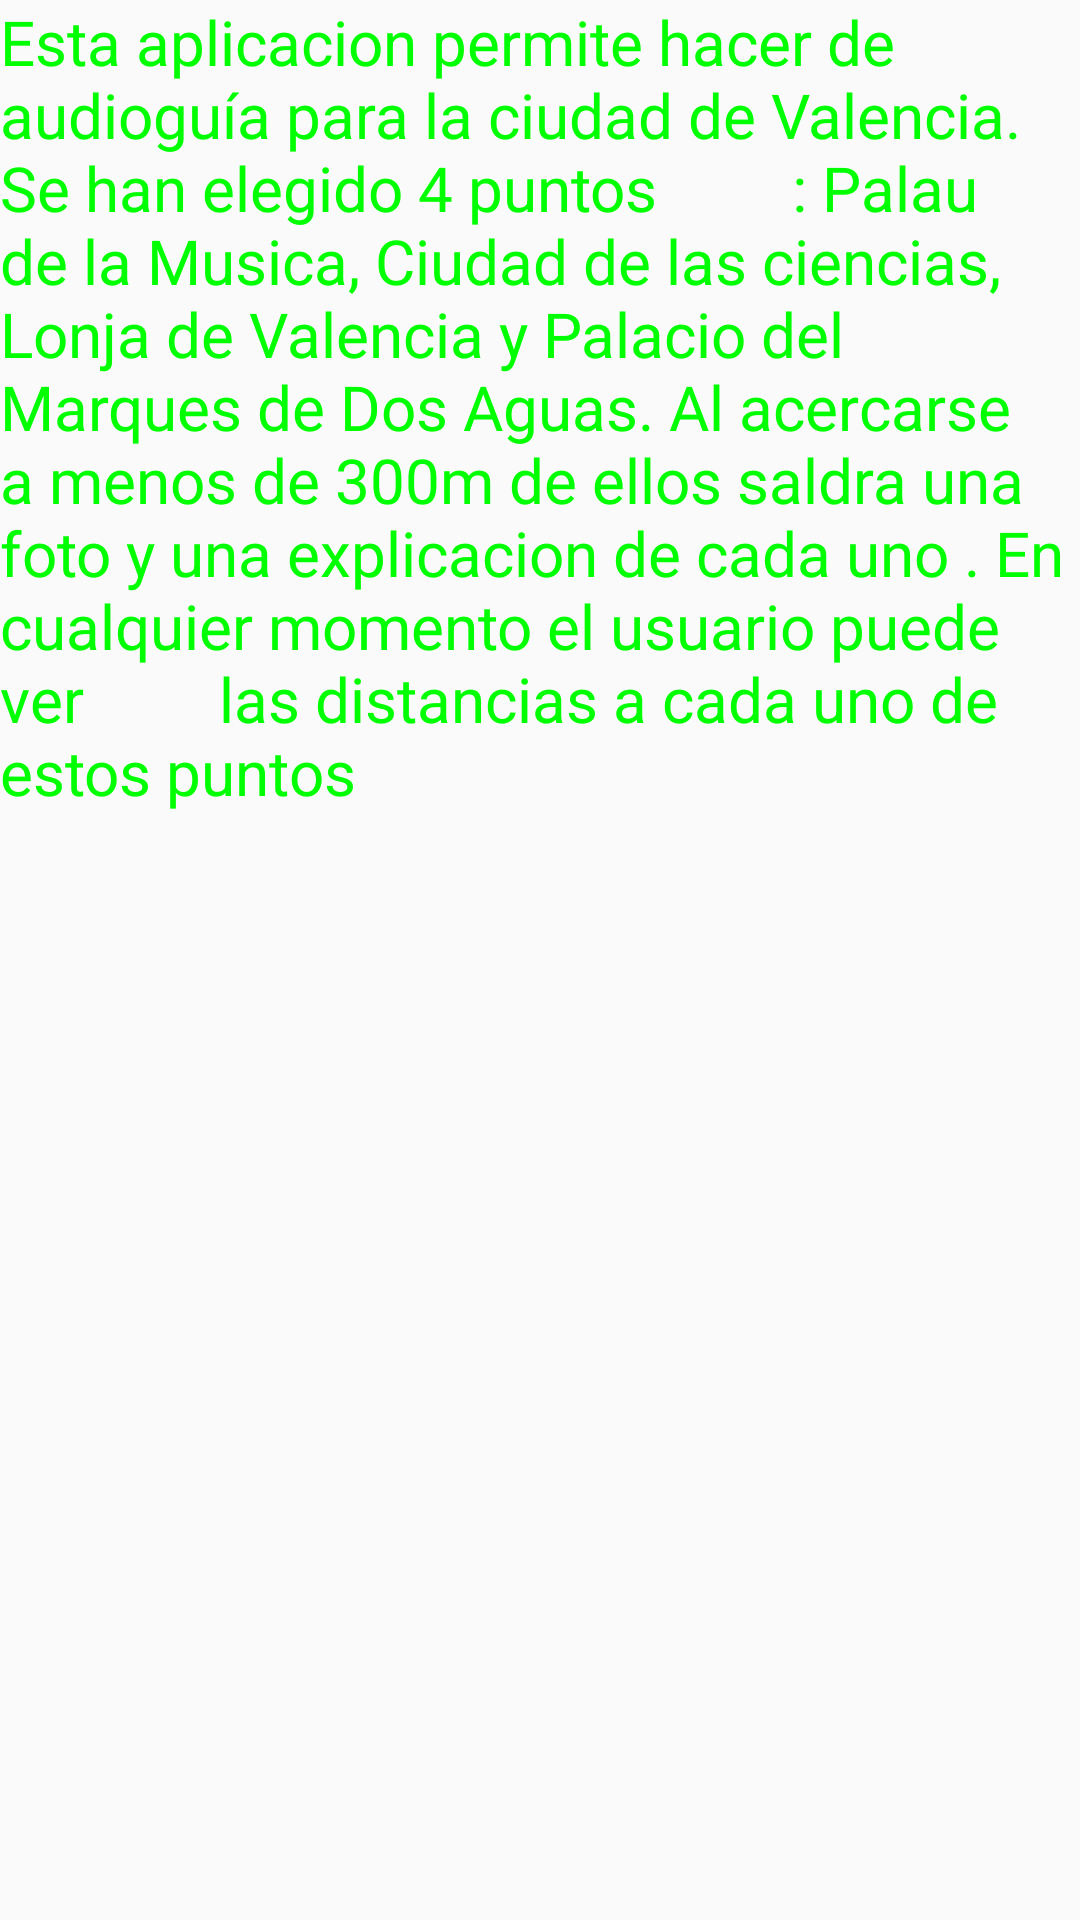

The Android layout XML behind this screen, and the referenced resources:
<!-- AndroidManifest.xml: application theme AppTheme -->
<!-- res/layout/manual.xml -->
<?xml version="1.0" encoding="utf-8"?>
<LinearLayout xmlns:android="http://schemas.android.com/apk/res/android"
    android:orientation="vertical" android:layout_width="wrap_content"
    android:layout_height="wrap_content">
    <TextView
        android:layout_width="wrap_content"
        android:layout_height="wrap_content"
        android:textColor="#00FF00"
        android:textSize="10pt"
        android:textAppearance="?android:attr/textAppearanceLarge"
        android:text="Esta aplicacion permite hacer de audioguía para la ciudad de Valencia. Se han elegido 4 puntos
        : Palau de la Musica, Ciudad de las ciencias, Lonja de Valencia y Palacio del Marques de Dos Aguas. Al acercarse
        a menos de 300m de ellos saldra una foto y una explicacion de cada uno . En cualquier momento el usuario puede ver
        las distancias a cada uno de estos puntos"
        android:id="@+id/textView_acerca" />


</LinearLayout>
<!-- resources referenced by this layout -->
<resources>
  <style name="AppTheme" parent="Theme.AppCompat.Light.DarkActionBar">
      <item name="android:layout_width">fill_parent</item>
      <item name="android:layout_height">wrap_content</item>
      <item name="android:textColor">#000000</item>
      
      <item name="android:typeface">sans</item>
  </style>
</resources>
